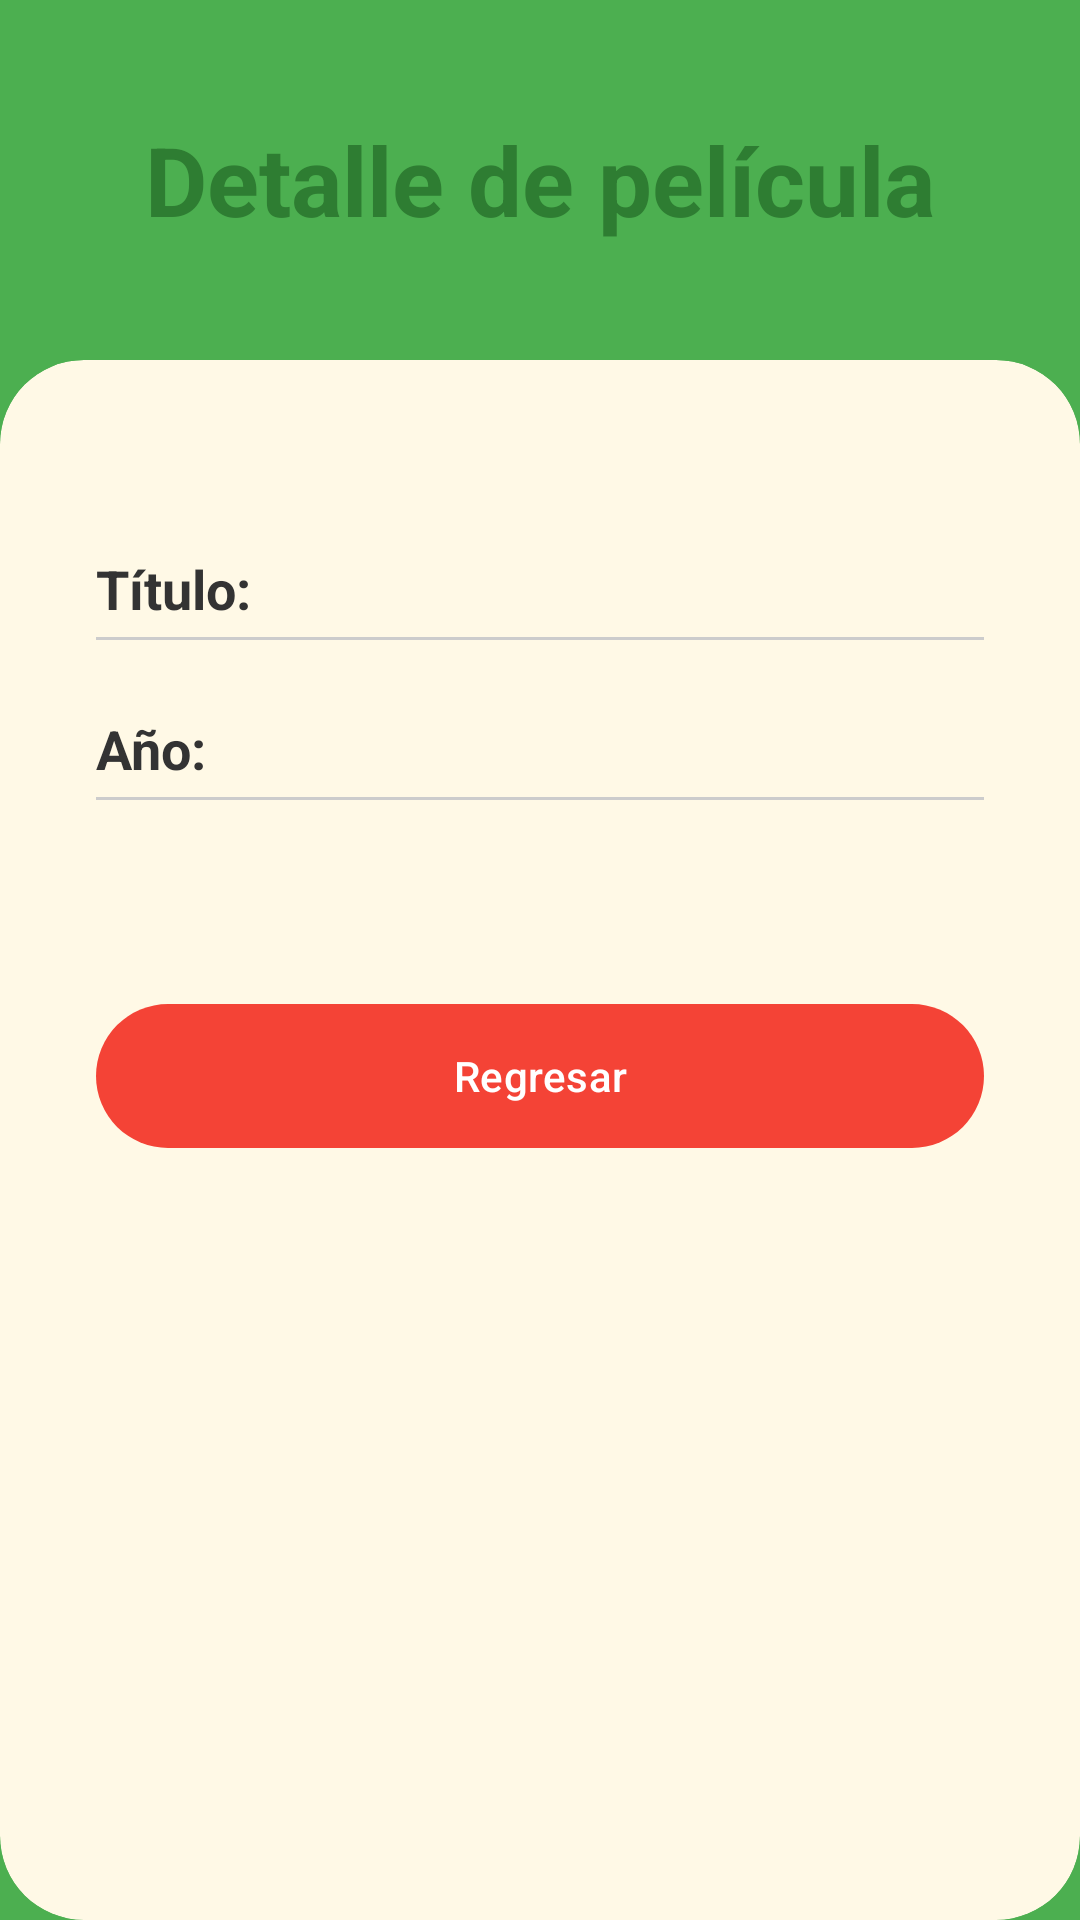

Layout XML and referenced resources for this Android screen:
<!-- AndroidManifest.xml: application theme Theme.Lab3_20222079 -->
<!-- res/layout/activity_detalle_pelicula.xml -->
<?xml version="1.0" encoding="utf-8"?>
<androidx.constraintlayout.widget.ConstraintLayout xmlns:android="http://schemas.android.com/apk/res/android"
    xmlns:app="http://schemas.android.com/apk/res-auto"
    xmlns:tools="http://schemas.android.com/tools"
    android:id="@+id/mainDetalle"
    android:layout_width="match_parent"
    android:layout_height="match_parent"
    android:background="@color/header_green"
    tools:context=".DetallePeliculaActivity">

    <TextView
        android:id="@+id/tvHeaderDetalle"
        android:layout_width="0dp"
        android:layout_height="120dp"
        android:gravity="center"
        android:text="Detalle de película"
        android:textColor="#2E7D32"
        android:textSize="32sp"
        android:textStyle="bold"
        app:layout_constraintEnd_toEndOf="parent"
        app:layout_constraintStart_toStartOf="parent"
        app:layout_constraintTop_toTopOf="parent" />

    <androidx.cardview.widget.CardView
        android:layout_width="0dp"
        android:layout_height="0dp"
        app:cardBackgroundColor="@color/card_bg_cream"
        app:cardCornerRadius="28dp"
        app:cardElevation="0dp"
        app:layout_constraintBottom_toBottomOf="parent"
        app:layout_constraintEnd_toEndOf="parent"
        app:layout_constraintStart_toStartOf="parent"
        app:layout_constraintTop_toBottomOf="@id/tvHeaderDetalle">

        <LinearLayout
            android:layout_width="match_parent"
            android:layout_height="wrap_content"
            android:orientation="vertical"
            android:padding="32dp">

            <LinearLayout
                android:layout_width="match_parent"
                android:layout_height="wrap_content"
                android:layout_marginTop="32dp"
                android:orientation="horizontal">

                <TextView
                    android:layout_width="wrap_content"
                    android:layout_height="wrap_content"
                    android:text="Título: "
                    android:textColor="@color/text_dark"
                    android:textSize="18sp"
                    android:textStyle="bold" />

                <TextView
                    android:id="@+id/tvTituloPelicula"
                    android:layout_width="match_parent"
                    android:layout_height="wrap_content"
                    android:textColor="@color/text_dark"
                    android:textSize="18sp" />
            </LinearLayout>

            <View
                android:layout_width="match_parent"
                android:layout_height="1dp"
                android:layout_marginTop="4dp"
                android:background="#CCCCCC" />

            <LinearLayout
                android:layout_width="match_parent"
                android:layout_height="wrap_content"
                android:layout_marginTop="24dp"
                android:orientation="horizontal">

                <TextView
                    android:layout_width="wrap_content"
                    android:layout_height="wrap_content"
                    android:text="Año: "
                    android:textColor="@color/text_dark"
                    android:textSize="18sp"
                    android:textStyle="bold" />

                <TextView
                    android:id="@+id/tvAnioPelicula"
                    android:layout_width="match_parent"
                    android:layout_height="wrap_content"
                    android:textColor="@color/text_dark"
                    android:textSize="18sp" />
            </LinearLayout>

            <View
                android:layout_width="match_parent"
                android:layout_height="1dp"
                android:layout_marginTop="4dp"
                android:background="#CCCCCC" />

            <com.google.android.material.button.MaterialButton
                android:id="@+id/btnRegresarDetalle"
                android:layout_width="match_parent"
                android:layout_height="56dp"
                android:layout_marginTop="64dp"
                android:text="Regresar"
                android:textColor="@color/white"
                app:backgroundTint="@color/btn_red"
                app:cornerRadius="28dp" />

        </LinearLayout>
    </androidx.cardview.widget.CardView>

</androidx.constraintlayout.widget.ConstraintLayout>
<!-- resources referenced by this layout -->
<resources>
  <color name="btn_red">#F44336</color>
  <color name="card_bg_cream">#FFF9E6</color>
  <color name="header_green">#4CAF50</color>
  <color name="text_dark">#333333</color>
  <color name="white">#FFFFFFFF</color>
  <style name="Theme.Lab3_20222079" parent="Base.Theme.Lab3_20222079" />
  <style name="Base.Theme.Lab3_20222079" parent="Theme.Material3.DayNight.NoActionBar">
          
          
      </style>
</resources>
